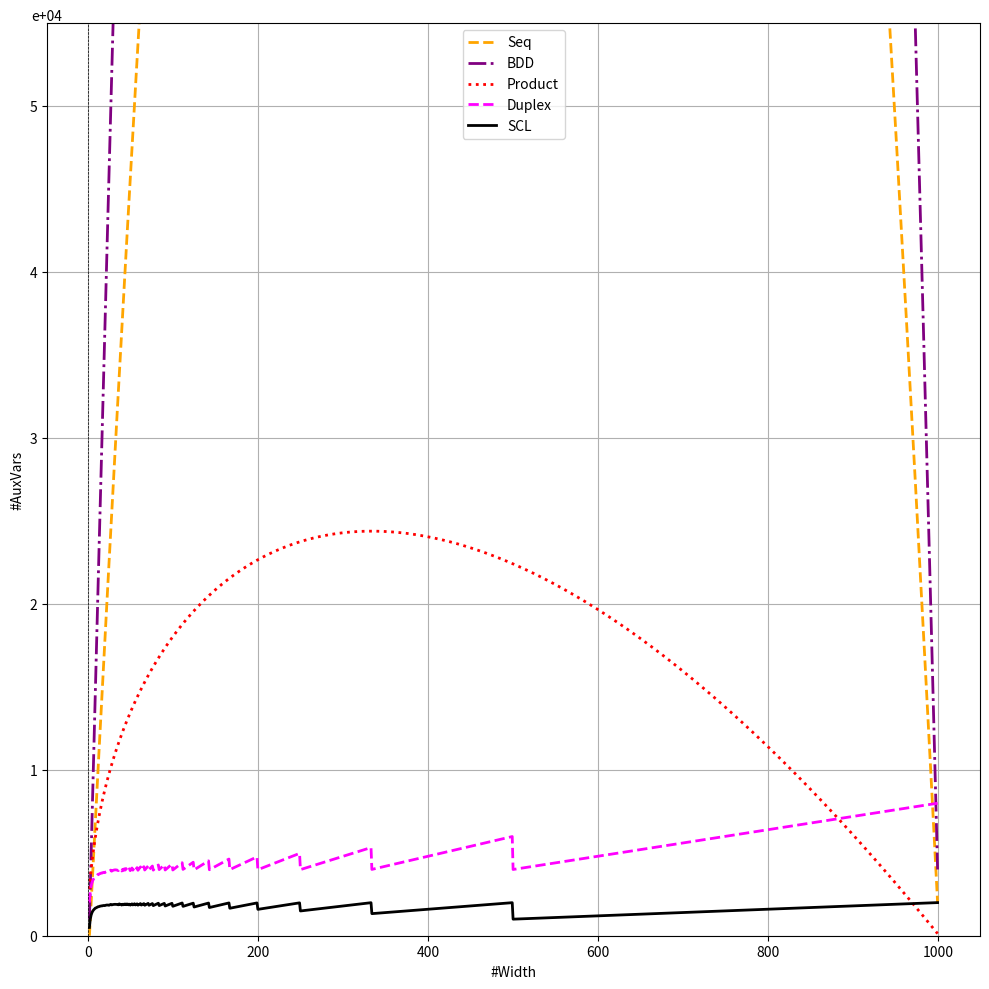

Here is the Python script that generated this plot:
import numpy as np
import matplotlib.pyplot as plt
from matplotlib.ticker import FuncFormatter

# Define n(x)


def n(x):
    return 1000

# Define N(x)


def N(x):
    return n(x) - x + 1

# Define the seq expression


def seq(x):
    return N(x) * (x - 2)

# Define the BDD expression


def bdd(x):
    return N(x) * (2 * x - 3)

# Define the product expression


def product(x):
    return N(x) * 2 * np.sqrt(x)

# Define the duplex expression


def duplex(x):
    return 4 * np.ceil(n(x) / x) * (x - 1)

# Define the SCL expression


def ladder(x):
    return 2 * np.ceil(n(x) / x) * x - 3 * np.ceil(n(x) / x) - 2 * x + 4


# Generate x values
x_values = np.linspace(2, 999, 998)

# Calculate y values using the expressions
seq_values = seq(x_values)
bdd_values = bdd(x_values)
product_values = product(x_values)
duplex_values = duplex(x_values)
ladder_values = ladder(x_values)

# Custom formatter for y-axis


def custom_formatter(y, pos):
    return f'{y * 1e-4:.0f}'  # Format the y value


# Create the plot
plt.figure(figsize=(10, 10))
plt.plot(x_values, seq_values, linestyle='--',
         label="Seq", color='orange', linewidth=2)
plt.plot(x_values, bdd_values, linestyle='-.',
         label="BDD", color='purple', linewidth=2)
plt.plot(x_values, product_values, linestyle=':',
         label="Product", color='red', linewidth=2)
plt.plot(x_values, duplex_values, linestyle='--',
         label="Duplex", color='magenta', linewidth=2)
plt.plot(x_values, ladder_values, linestyle='-',
         label="SCL", color='black', linewidth=2)

# Setting labels and grid
plt.xlabel('#Width')
plt.ylabel('#AuxVars')
plt.axhline(0, color='black', linewidth=0.5, ls='--')
plt.axvline(0, color='black', linewidth=0.5, ls='--')
plt.grid()

# Set y-axis limits
plt.ylim(0, 55000)

# Apply the custom formatter to the y-axis
plt.gca().yaxis.set_major_formatter(FuncFormatter(custom_formatter))
plt.text(y=1, x=0, s='e+04', va='bottom',
         ha='center', transform=plt.gca().transAxes)
plt.tight_layout()

plt.legend()
plt.show()
